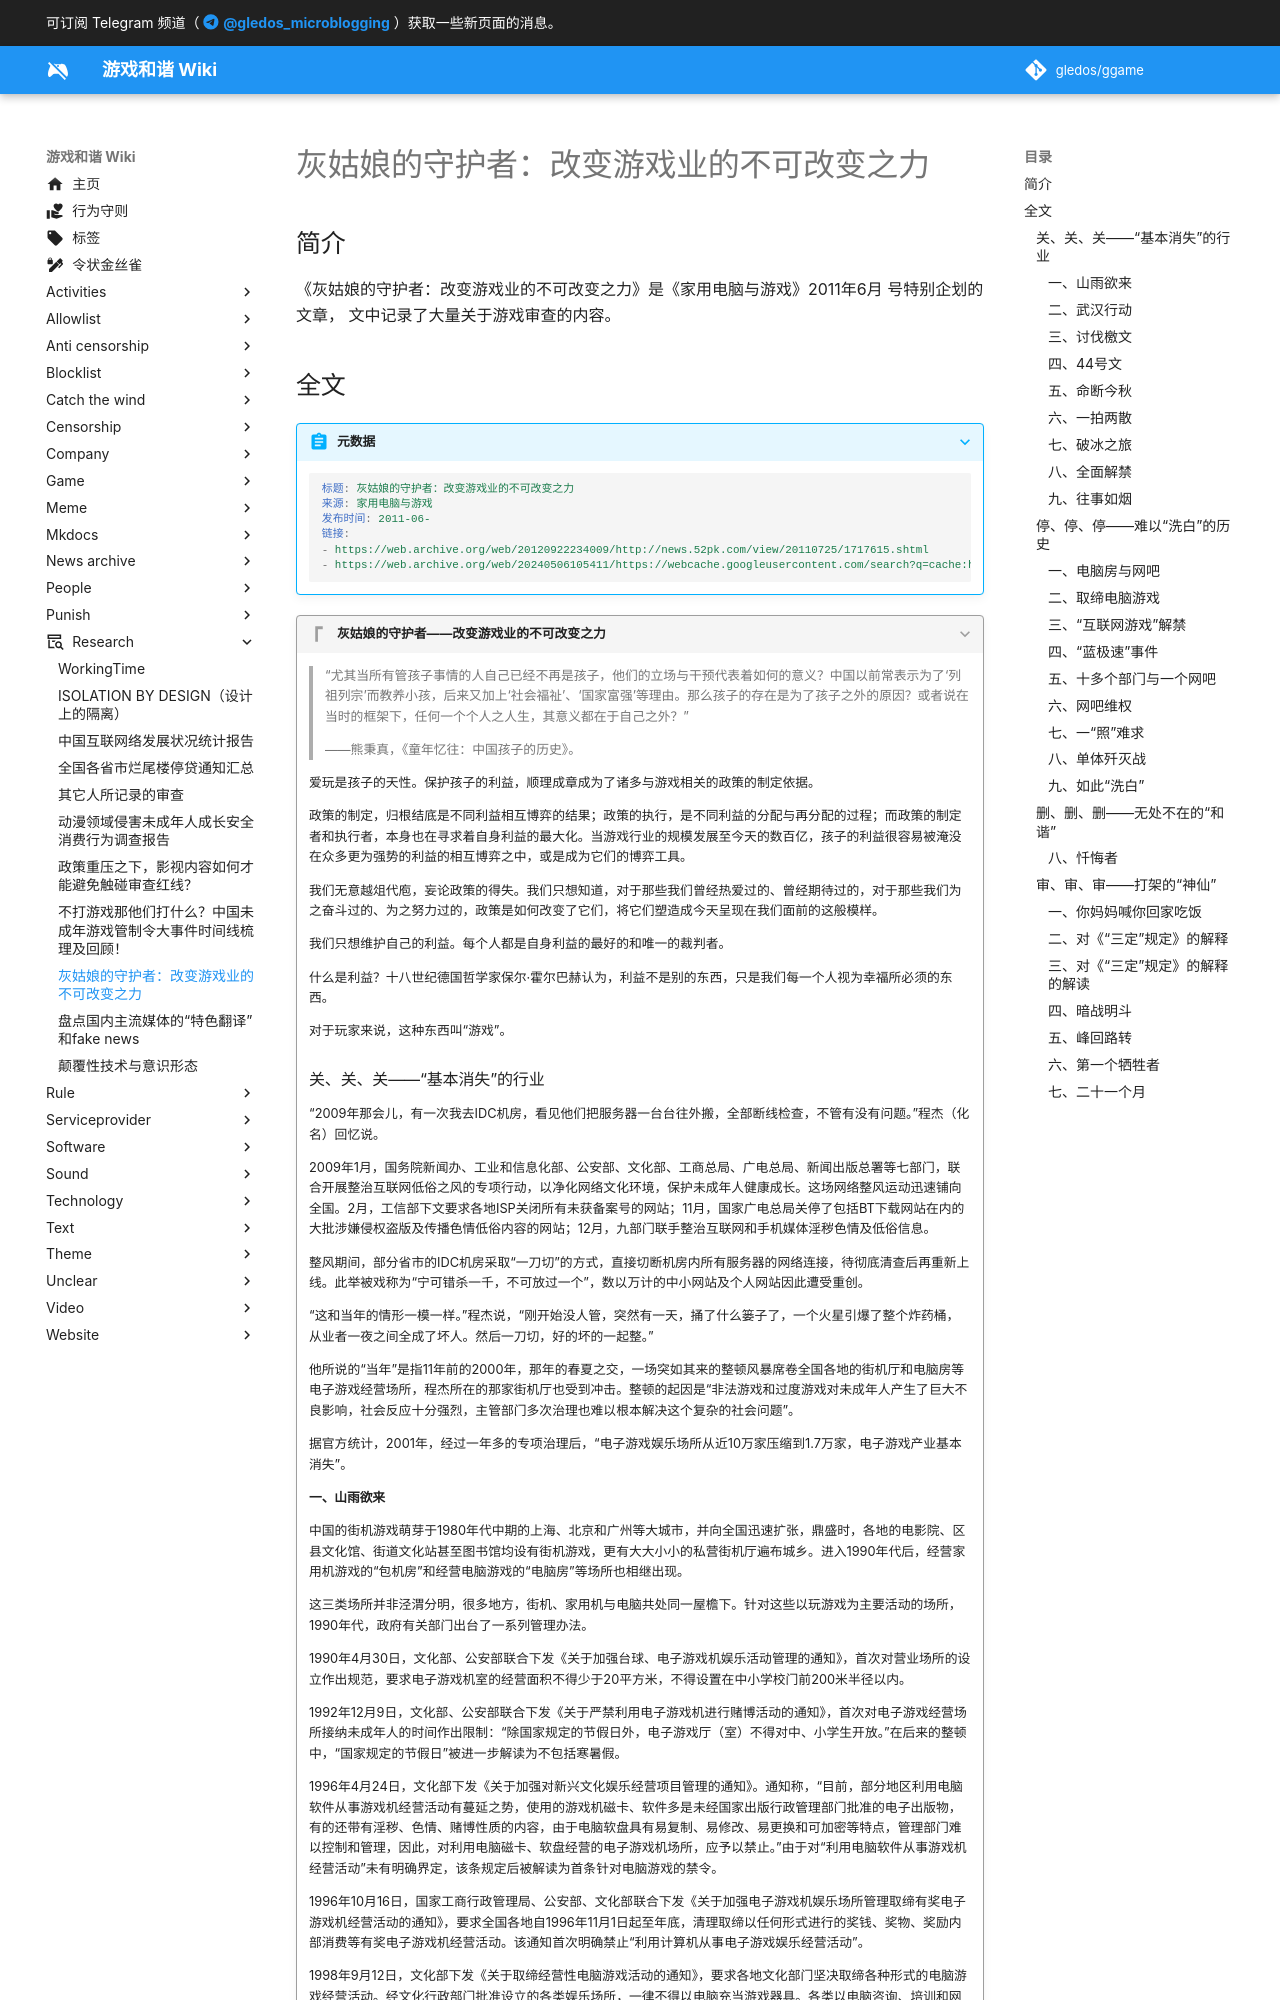

repository: gledos/ggame · page: research/灰姑娘的守护者_改变游戏业的不可改变之力.html · generator: mkdocs

---
title: "灰姑娘的守护者：改变游戏业的不可改变之力"
description:
published: true
date: "2024-05-06T23:52:23"
特殊标签标记: #无标签
editor: markdown
dateCreated: "2024-05-06T23:52:23"
---

## 简介

《灰姑娘的守护者：改变游戏业的不可改变之力》是《家用电脑与游戏》2011年6月 号特别企划的文章，
文中记录了大量关于游戏审查的内容。
